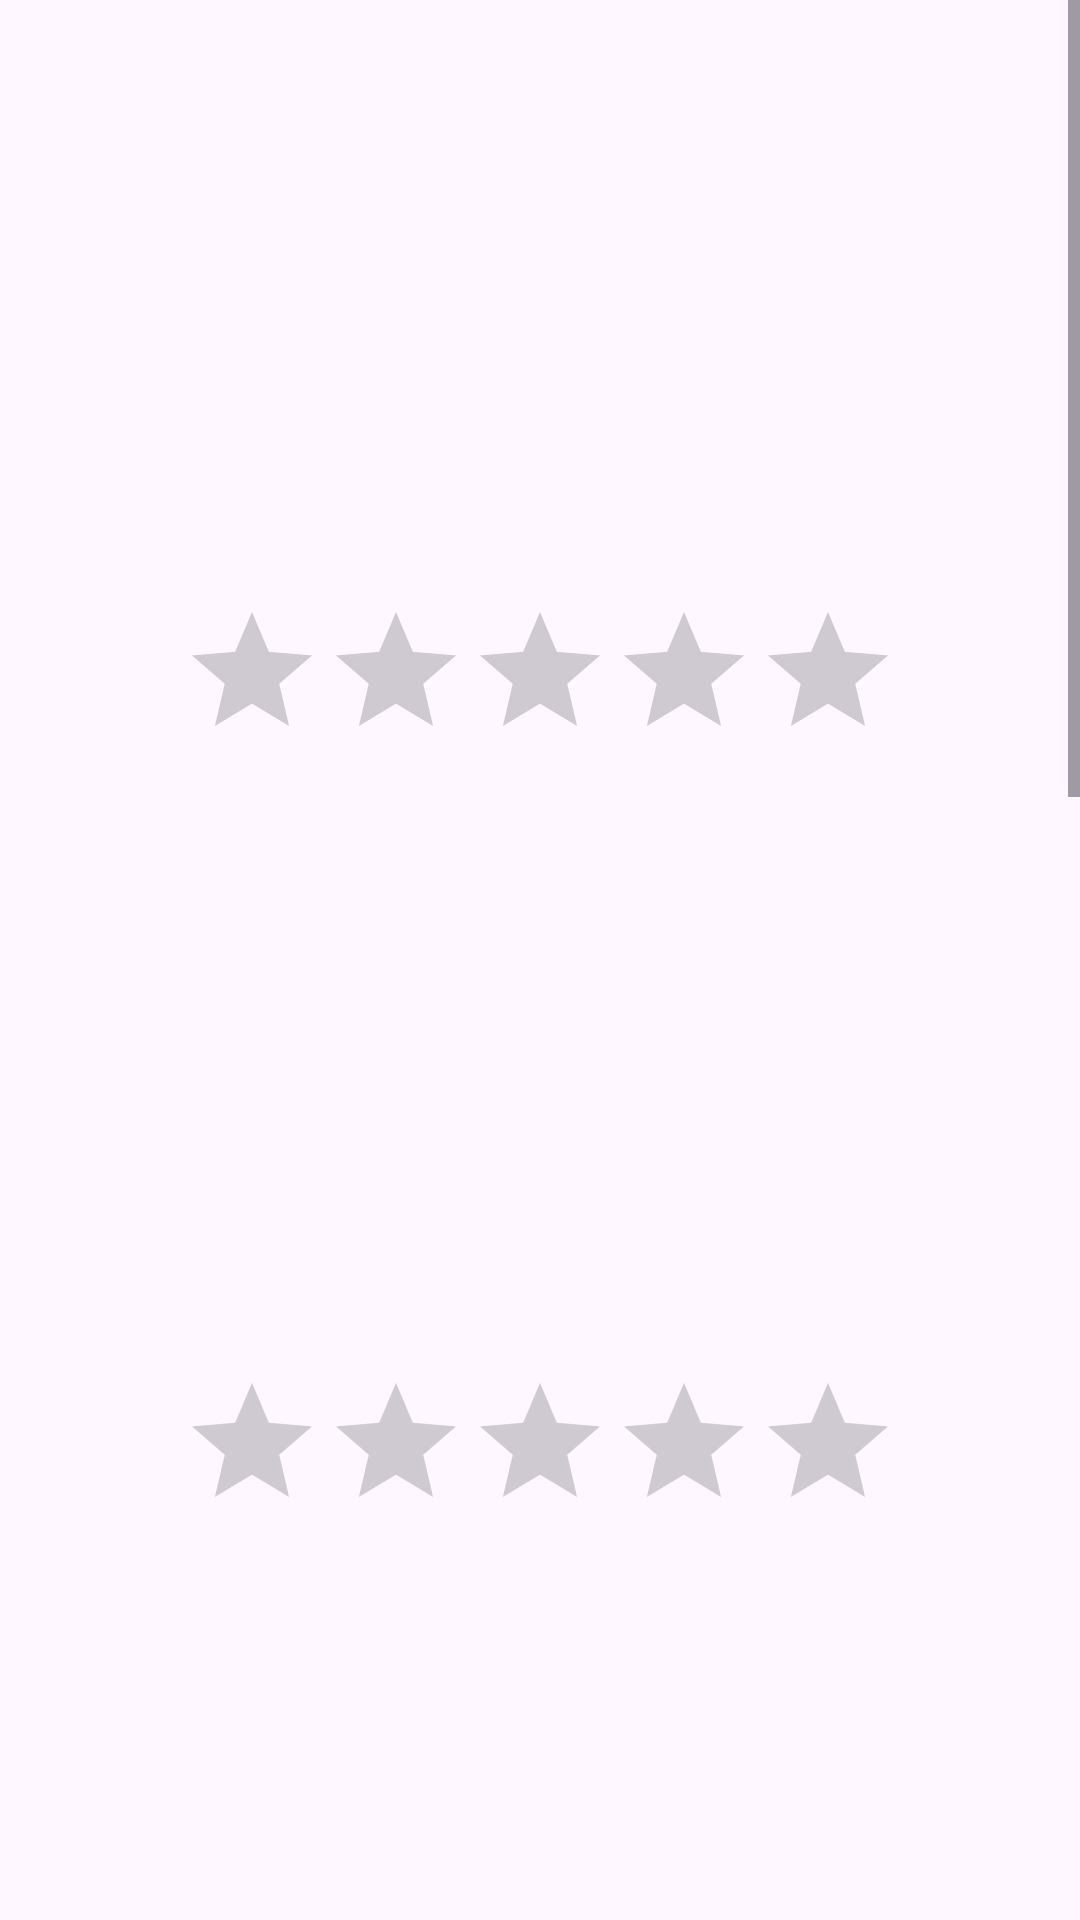

Here is an Android app screen rendered from its layout file. Give the layout XML and the strings, colors and styles it references.
<!-- AndroidManifest.xml: application theme Theme.AndroidBasic2 -->
<!-- res/layout/activity_question1.xml -->
<?xml version="1.0" encoding="utf-8"?>
<LinearLayout xmlns:android="http://schemas.android.com/apk/res/android"
    xmlns:app="http://schemas.android.com/apk/res-auto"
    android:orientation="vertical"
    xmlns:tools="http://schemas.android.com/tools"
    android:id="@+id/main"
    android:layout_width="match_parent"
    android:layout_height="match_parent"
    android:gravity="top"
    tools:context=".endTermPractice.Question1">
    
    <ScrollView
        android:layout_width="match_parent"
        android:layout_height="match_parent"
        >
        <LinearLayout
            android:layout_width="match_parent"
            android:layout_height="wrap_content"
            android:orientation="vertical"
            android:gravity="center"
            >
            <ImageView
                android:layout_width="200dp"
                android:layout_height="200dp"
                android:src="@drawable/random_img"
                />
            <RatingBar
                android:layout_width="wrap_content"
                android:layout_height="wrap_content"
                android:numStars="5"
                />
            <ImageView
                android:layout_width="200dp"
                android:layout_height="200dp"
                android:src="@drawable/random_img"
                />
            <RatingBar
                android:layout_width="wrap_content"
                android:layout_height="wrap_content"
                android:numStars="5"
                />
            <ImageView
                android:layout_width="200dp"
                android:layout_height="200dp"
                android:src="@drawable/random_img"
                />
            <RatingBar
                android:layout_width="wrap_content"
                android:layout_height="wrap_content"
                android:numStars="5"
                />
            <ImageView
                android:layout_width="200dp"
                android:layout_height="200dp"
                android:src="@drawable/random_img"
                />
            <RatingBar
                android:layout_width="wrap_content"
                android:layout_height="wrap_content"
                android:numStars="5"
                />
            <ImageView
                android:layout_width="200dp"
                android:layout_height="200dp"
                android:src="@drawable/random_img"
                />
            <RatingBar
                android:layout_width="wrap_content"
                android:layout_height="wrap_content"
                android:numStars="5"
                />
            <ImageView
                android:layout_width="200dp"
                android:layout_height="200dp"
                android:src="@drawable/random_img"
                />
            <RatingBar
                android:layout_width="wrap_content"
                android:layout_height="wrap_content"
                android:numStars="5"
                />
        </LinearLayout>
    </ScrollView>
</LinearLayout>
<!-- resources referenced by this layout -->
<resources>
  <style name="Theme.AndroidBasic2" parent="Base.Theme.AndroidBasic2" />
  <style name="Base.Theme.AndroidBasic2" parent="Theme.Material3.DayNight.NoActionBar">
          
          
      </style>
</resources>
